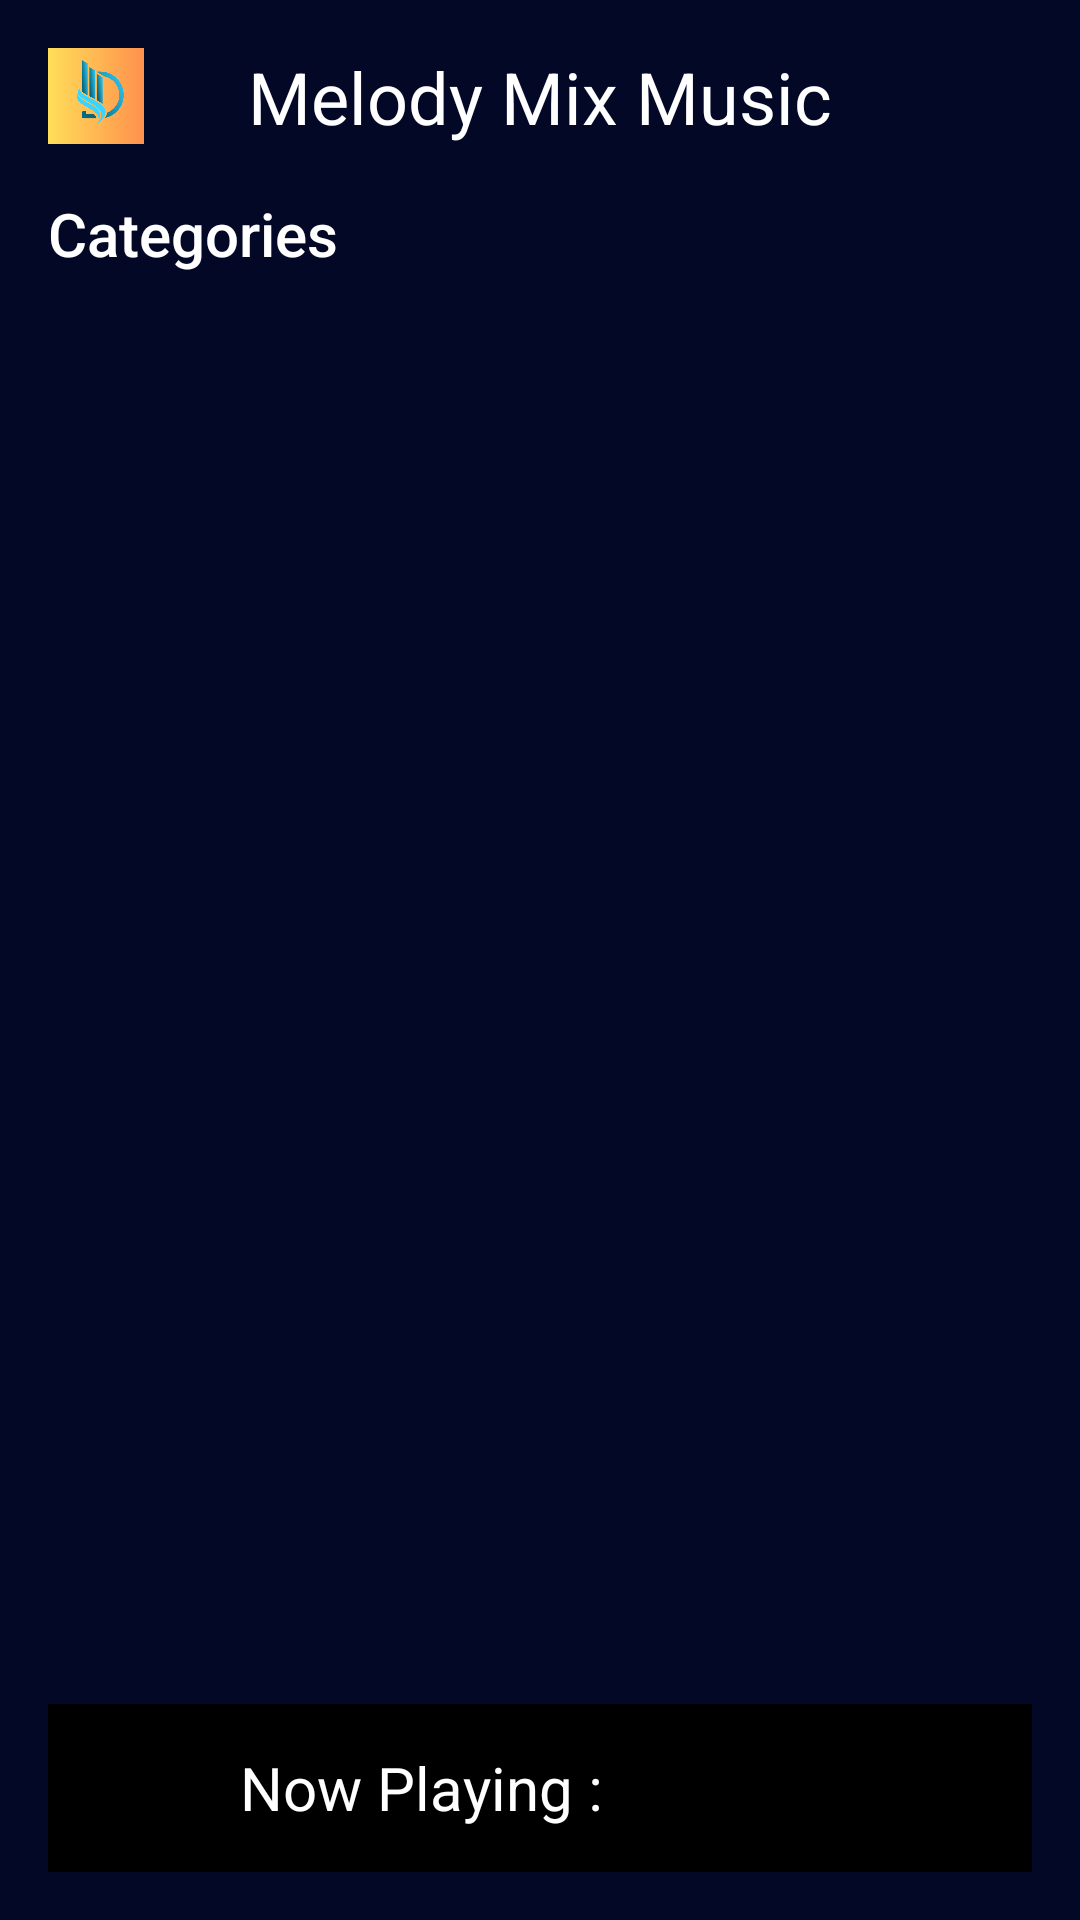

Write the Android layout XML for this screen, with the resource values it uses.
<!-- AndroidManifest.xml: application theme Theme.MelodyMix -->
<!-- res/layout/activity_main.xml -->
<?xml version="1.0" encoding="utf-8"?>
<RelativeLayout xmlns:android="http://schemas.android.com/apk/res/android"
    xmlns:app="http://schemas.android.com/apk/res-auto"
    xmlns:tools="http://schemas.android.com/tools"
    android:layout_width="match_parent"
    android:layout_height="match_parent"
    tools:context=".MainActivity"
    android:background="@color/darkblue"
    android:padding="16dp">
    <RelativeLayout
        android:id="@+id/toolbar"
        android:layout_width="match_parent"
        android:layout_height="wrap_content">
        <ImageView
            android:layout_width="32dp"
            android:layout_height="32dp"
            android:src="@drawable/newlogo"
            android:layout_centerVertical="true"
            />
        <TextView
            android:layout_width="match_parent"
            android:layout_height="wrap_content"
            android:text="Melody Mix Music"
            android:textSize="24sp"
            android:textColor="@color/white"
            android:textAlignment="center"/>
        <ImageView
            android:layout_width="32dp"
            android:layout_height="32dp"
            android:src="@drawable/icon_menu"
            android:layout_alignParentEnd="true"
            android:layout_centerVertical="true"
            />
    </RelativeLayout>

    <ScrollView
        android:layout_width="match_parent"
        android:layout_height="match_parent"
        android:layout_marginTop="16dp"
        android:layout_above="@+id/player_view"
        android:layout_below="@+id/toolbar">

        <LinearLayout
            android:layout_width="match_parent"
            android:layout_height="match_parent"
            android:orientation="vertical">
            <TextView
                android:layout_width="match_parent"
                android:layout_height="wrap_content"
                android:text="Categories"
                android:textColor="@color/white"
                android:textSize="20sp"
                android:fontFamily="sans-serif-medium"/>
            <androidx.recyclerview.widget.RecyclerView
                android:layout_width="match_parent"
                android:layout_height="match_parent"
                android:id="@+id/categories_recycler_view"/>
            <View
                android:layout_width="match_parent"
                android:layout_height="30dp"/>

            <RelativeLayout
                android:layout_width="match_parent"
                android:layout_height="wrap_content"
                android:visibility="gone"
                android:id="@+id/section_1_main_layout">
                <TextView
                    android:layout_width="match_parent"
                    android:layout_height="wrap_content"
                    android:id="@+id/section_1_title"
                    tools:text="Trending"
                    android:textColor="@color/white"
                    android:textSize="20sp"
                    android:fontFamily="sans-serif-medium"/>
                <ImageView
                    android:layout_width="32dp"
                    android:layout_height="32dp"
                    android:src="@drawable/icon_arrow_right"
                    android:layout_alignParentEnd="true"/>
                <androidx.recyclerview.widget.RecyclerView
                    android:layout_width="match_parent"
                    android:layout_height="match_parent"
                    android:layout_below="@id/section_1_title"
                    android:id="@+id/section_1_recycler_view"/>

            </RelativeLayout>
            <View
                android:layout_width="match_parent"
                android:layout_height="30dp"/>
            <RelativeLayout
                android:layout_width="match_parent"
                android:layout_height="wrap_content"
                android:visibility="gone"
                android:id="@+id/section_2_main_layout">
                <TextView
                    android:layout_width="match_parent"
                    android:layout_height="wrap_content"
                    android:id="@+id/section_2_title"
                    tools:text="Trending"
                    android:textColor="@color/white"
                    android:textSize="20sp"
                    android:fontFamily="sans-serif-medium"/>
                <ImageView
                    android:layout_width="32dp"
                    android:layout_height="32dp"
                    android:src="@drawable/icon_arrow_right"
                    android:layout_alignParentEnd="true"/>
                <androidx.recyclerview.widget.RecyclerView
                    android:layout_width="match_parent"
                    android:layout_height="match_parent"
                    android:layout_below="@id/section_2_title"
                    android:id="@+id/section_2_recycler_view"/>

            </RelativeLayout>
            <View
                android:layout_width="match_parent"
                android:layout_height="30dp"/>
            <RelativeLayout
                android:layout_width="match_parent"
                android:layout_height="wrap_content"
                android:visibility="gone"
                android:id="@+id/section_3_main_layout">
                <TextView
                    android:layout_width="match_parent"
                    android:layout_height="wrap_content"
                    android:id="@+id/section_3_title"
                    tools:text="Old Song"
                    android:textColor="@color/white"
                    android:textSize="20sp"
                    android:fontFamily="sans-serif-medium"/>
                <ImageView
                    android:layout_width="32dp"
                    android:layout_height="32dp"
                    android:src="@drawable/icon_arrow_right"
                    android:layout_alignParentEnd="true"/>
                <androidx.recyclerview.widget.RecyclerView
                    android:layout_width="match_parent"
                    android:layout_height="match_parent"
                    android:layout_below="@id/section_3_title"
                    android:id="@+id/section_3_recycler_view"/>

            </RelativeLayout>

        </LinearLayout>

    </ScrollView>
    <RelativeLayout
        android:layout_width="match_parent"
        android:layout_height="wrap_content"
        android:padding="8dp"
        android:background="@color/black"
        android:id="@+id/player_view"
        android:layout_alignParentBottom="true">
        <ImageView
            android:layout_width="40dp"
            android:layout_height="40dp"
            android:id="@+id/song_cover_image_view"/>
        <TextView
            android:layout_width="wrap_content"
            android:layout_height="wrap_content"
            android:id="@+id/song_title_text_view"
            android:text="Now Playing :"
            android:textColor="@color/white"
            android:textSize="20sp"
            android:layout_toEndOf="@id/song_cover_image_view"
            android:paddingStart="16dp"
            android:layout_centerVertical="true"/>


    </RelativeLayout>








</RelativeLayout>
<!-- resources referenced by this layout -->
<resources>
  <color name="black">#FF000000</color>
  <color name="darkblue">#030827</color>
  <color name="white">#FFFFFFFF</color>
  <!-- drawable newlogo: png bitmap (drawable, 38961 bytes) -->
</resources>
